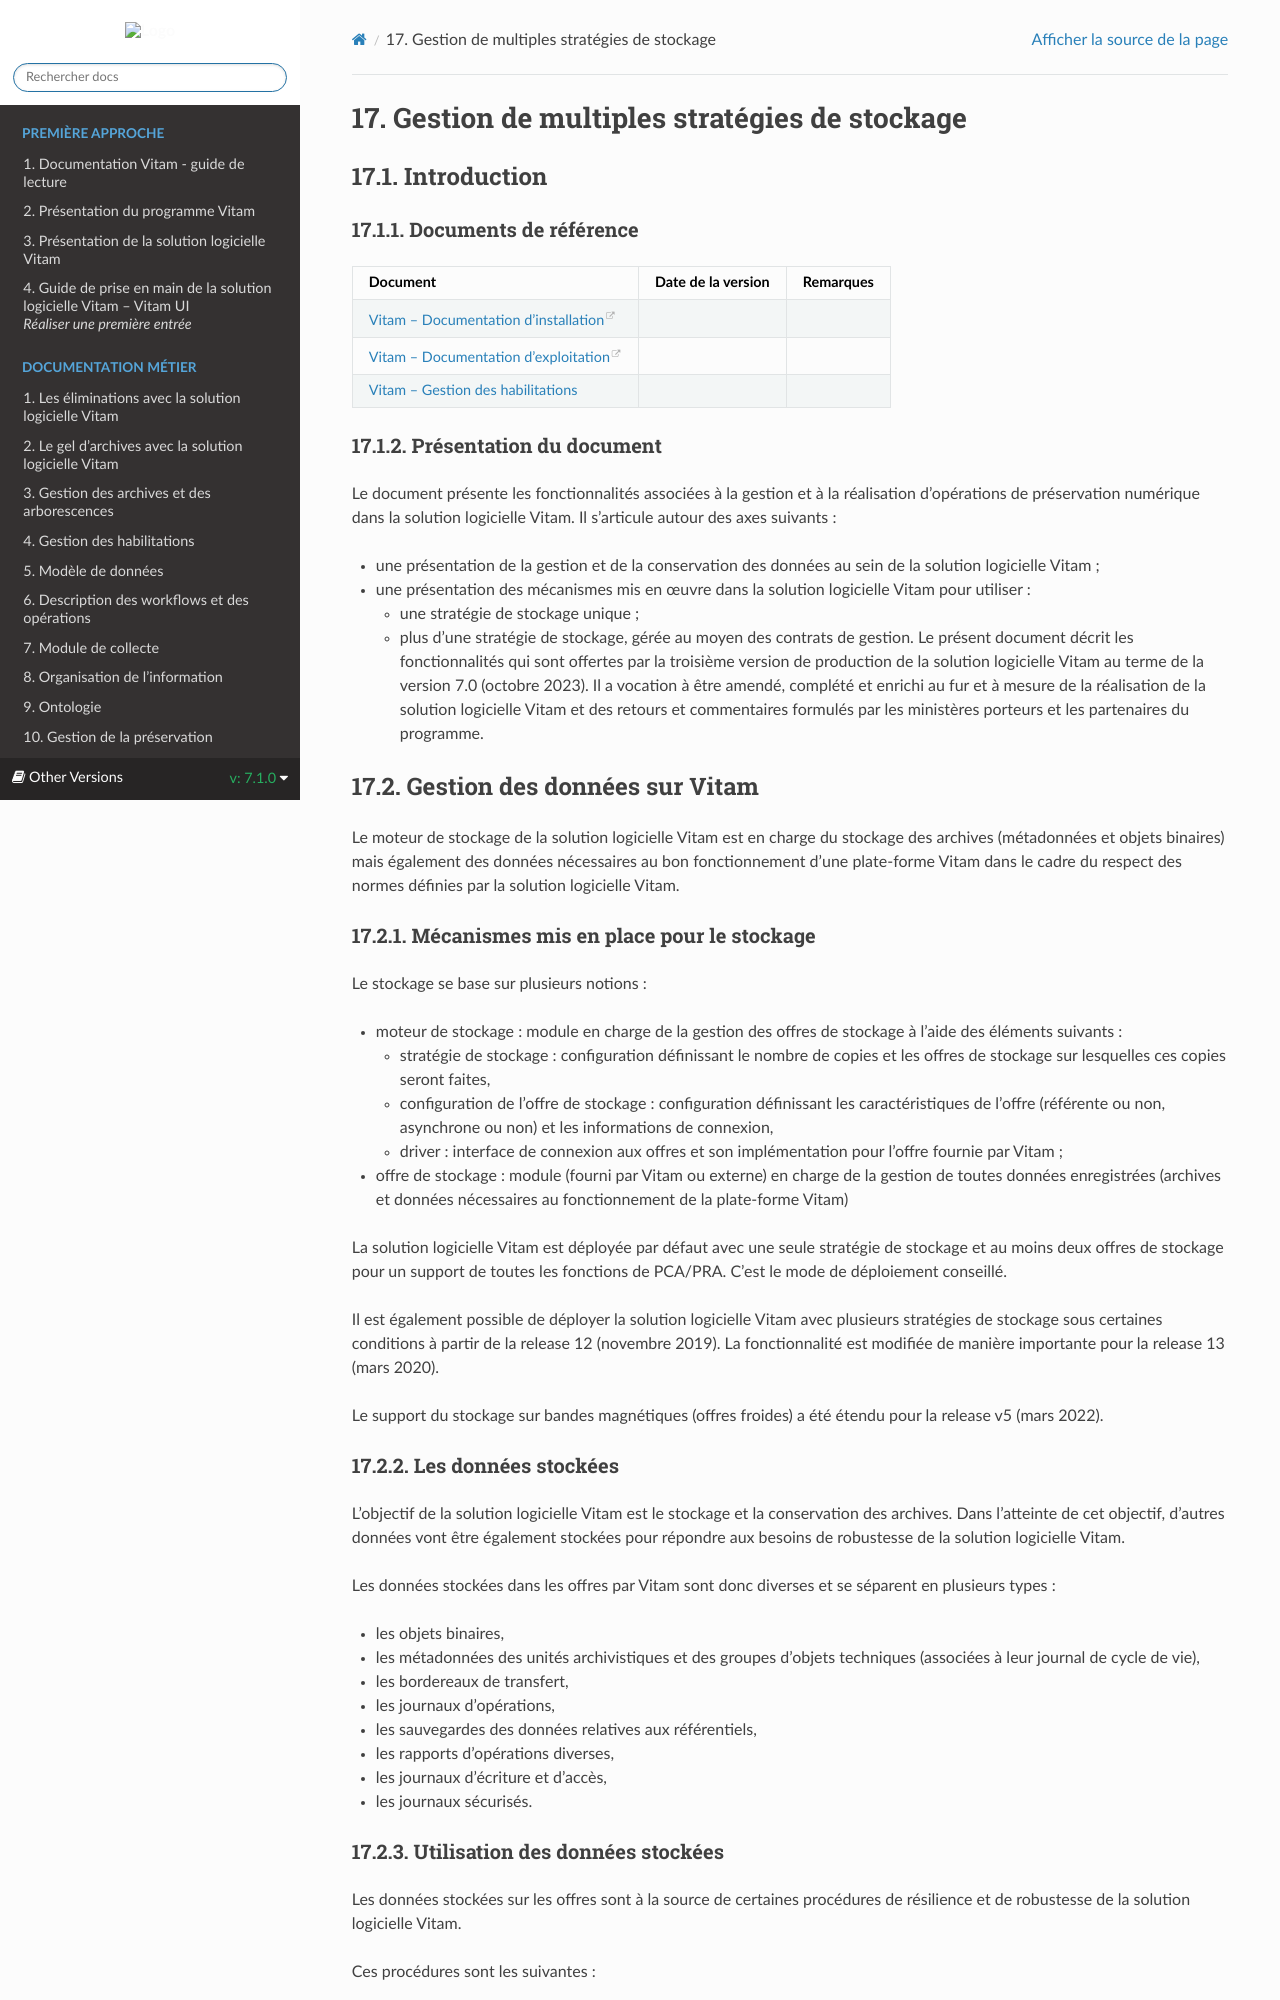

repository: ProgrammeVitam/vitam-doc · page: fr/7.1.0/sections/stockage.html · generator: sphinx


Gestion de multiples stratégies de stockage
=====

Introduction
------------

### Documents de référence


|**Document**|**Date de la version**|**Remarques**|
|:---------------:|:-----:|:-----:|
|[Vitam – Documentation d’installation](https://www.programmevitam.fr/ressources/DocCourante/html/installation)|||
|[Vitam – Documentation d’exploitation](https://www.programmevitam.fr/ressources/DocCourante/html/exploitation)|||
|[Vitam – Gestion des habilitations](./gestion_habilitations.md)|||


### Présentation du document

Le document présente les fonctionnalités associées à la gestion et à la réalisation d’opérations de préservation numérique dans la solution logicielle Vitam.
Il s’articule autour des axes suivants :
- une présentation de la gestion et de la conservation des données au sein de la solution logicielle Vitam ;
- une présentation des mécanismes mis en œuvre dans la solution logicielle Vitam pour utiliser :
    - une stratégie de stockage unique ;
    - plus d’une stratégie de stockage, gérée au moyen des contrats de gestion.

Le présent document décrit les fonctionnalités qui sont offertes par la solution logicielle Vitam au terme de la version 9.1 (printemps 2026). 
Il a vocation à être amendé, complété et enrichi au fur et à mesure de la réalisation de la solution logicielle Vitam et des retours et commentaires formulés par les ministères porteurs et les partenaires du programme.

Gestion des données sur Vitam
-----

Le moteur de stockage de la solution logicielle Vitam est en charge du stockage des archives (métadonnées et objets binaires) mais également des données nécessaires au bon fonctionnement d’une plate-forme Vitam dans le cadre du respect des normes définies par la solution logicielle Vitam.

### Mécanismes mis en place pour le stockage

Le stockage se base sur plusieurs notions :
- moteur de stockage : module en charge de la gestion des offres de stockage à l’aide des éléments suivants :
    - stratégie de stockage : configuration définissant le nombre de copies et les offres de stockage sur lesquelles ces copies seront faites,
    - configuration de l’offre de stockage : configuration définissant les caractéristiques de l’offre (référente ou non, asynchrone ou non) et les informations de connexion,
    - driver : interface de connexion aux offres et son implémentation pour l’offre fournie par Vitam ;
- offre de stockage : module (fourni par Vitam ou externe) en charge de la gestion de toutes données enregistrées (archives et données nécessaires au fonctionnement de la plate-forme Vitam)

La solution logicielle Vitam est déployée par défaut avec une seule stratégie de stockage et au moins deux offres de stockage pour un support de toutes les fonctions de PCA/PRA. C’est le mode de déploiement conseillé.

Il est également possible de déployer la solution logicielle Vitam avec plusieurs stratégies de stockage sous certaines conditions à partir de la release 12 (novembre 2019). La fonctionnalité est modifiée de manière importante pour la release 13 (mars 2020).

Le support du stockage sur bandes magnétiques (offres froides) a été étendu pour la release v5 (mars 2022).

### Les données stockées

L’objectif de la solution logicielle Vitam est le stockage et la conservation des archives. Dans l’atteinte de cet objectif, d’autres données vont être également stockées pour répondre aux besoins de robustesse de la solution logicielle Vitam.

Les données stockées dans les offres par Vitam sont donc diverses et se séparent en plusieurs types :
- les objets binaires,
- les métadonnées des unités archivistiques et des groupes d’objets techniques (associées à leur journal de cycle de vie),
- les bordereaux de transfert,
- les journaux d’opérations,
- les sauvegardes des données relatives aux référentiels,
- les rapports d’opérations diverses,
- les journaux d’écriture et d’accès,
- les journaux sécurisés.
